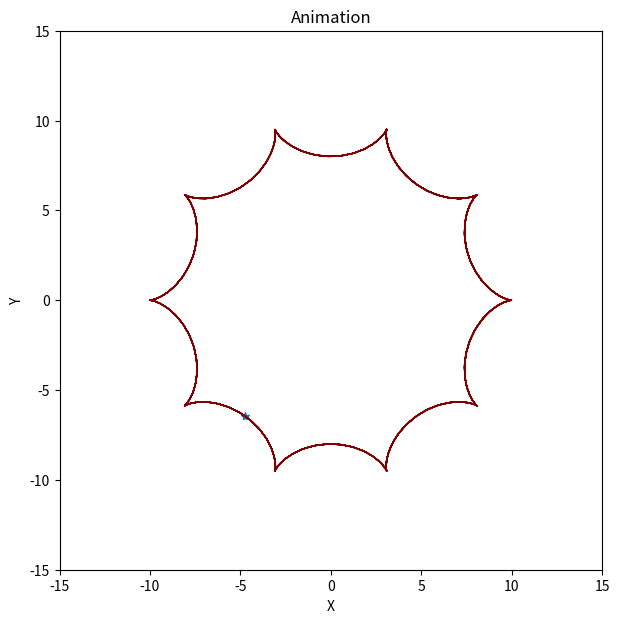

Write the Python code that produced this figure.
from math import sin, cos

import numpy as np
from matplotlib import pyplot as plt, animation
from numpy import linspace


def initpict():
    plt.title('Animation')
    plt.xlabel('X')
    plt.ylabel('Y')


fig = plt.figure(figsize=(7, 7), facecolor='white')
ax = plt.axes(xlim=(-15, 15), ylim=(-15, 15))
ax.grid = (True)
line, = ax.plot([], [], '*', lw=5)


def redraw(i):
    t = np.linspace(-20, 20, 1)
    if i >= 100:
        y = 9 * np.sin(t - i / 10) - np.sin(t - i / 10)
        x = 9 * np.cos(t - i / 10) + np.cos(9 * (t - i / 10))
    else:
        y = 9 * np.sin(t - 20 + i / 10) - np.sin(t - 20 + i / 10)
        x = 9 * np.cos(t - 20 + i / 10) + np.cos(9 * (t - 20 + i / 10))

    line.set_data(x, y)


t = np.linspace(-20, 20, 1000)
y1 = 9 * np.sin(t) - np.sin(9 * t)
x1 = 9 * np.cos(t) + np.cos(9 * t)
plt.plot(x1, y1, lw=1, c='maroon')
anim = animation.FuncAnimation(fig, redraw, frames=200, init_func=initpict, interval=10, repeat=True)
plt.show()
anim.save(filename='PM-EXAM.gif')

